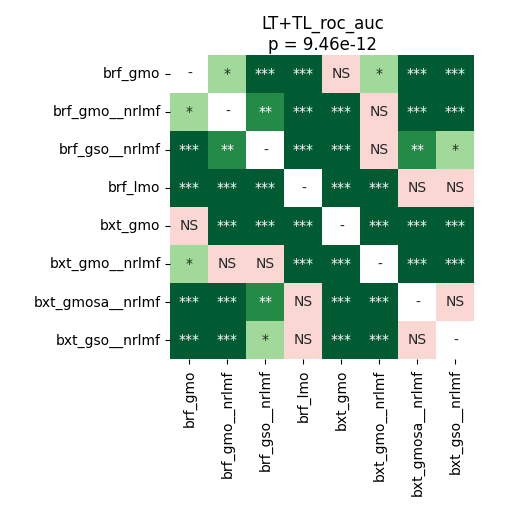

Values plotted in this chart, from the file beside it:
	brf_gmo	brf_gmo__nrlmf	brf_gso__nrlmf	brf_lmo	bxt_gmo	bxt_gmo__nrlmf	bxt_gmosa__nrlmf	bxt_gso__nrlmf
brf_gmo	1.0	0.04269	7.120768229166667e-05	7.120768229166667e-05	0.3894	0.03866	7.120768229166667e-05	7.120768229166667e-05
brf_gmo__nrlmf	0.04269	1.0	0.009264	7.120768229166667e-05	0.0003052	0.06729	7.120768229166667e-05	7.120768229166667e-05
brf_gso__nrlmf	7.120768229166667e-05	0.009264	1.0	0.0003738	0.0003738	0.06729	0.003323	0.0217
brf_lmo	7.120768229166667e-05	7.120768229166667e-05	0.0003738	1.0	7.120768229166667e-05	7.120768229166667e-05	0.4954	0.1611
bxt_gmo	0.3894	0.0003052	0.0003738	7.120768229166667e-05	1.0	0.0007037	7.120768229166667e-05	7.120768229166667e-05
bxt_gmo__nrlmf	0.03866	0.06729	0.06729	7.120768229166667e-05	0.0007037	1.0	7.120768229166667e-05	0.0001315
bxt_gmosa__nrlmf	7.120768229166667e-05	7.120768229166667e-05	0.003323	0.4954	7.120768229166667e-05	7.120768229166667e-05	1.0	0.2277
bxt_gso__nrlmf	7.120768229166667e-05	7.120768229166667e-05	0.0217	0.1611	7.120768229166667e-05	0.0001315	0.2277	1.0
